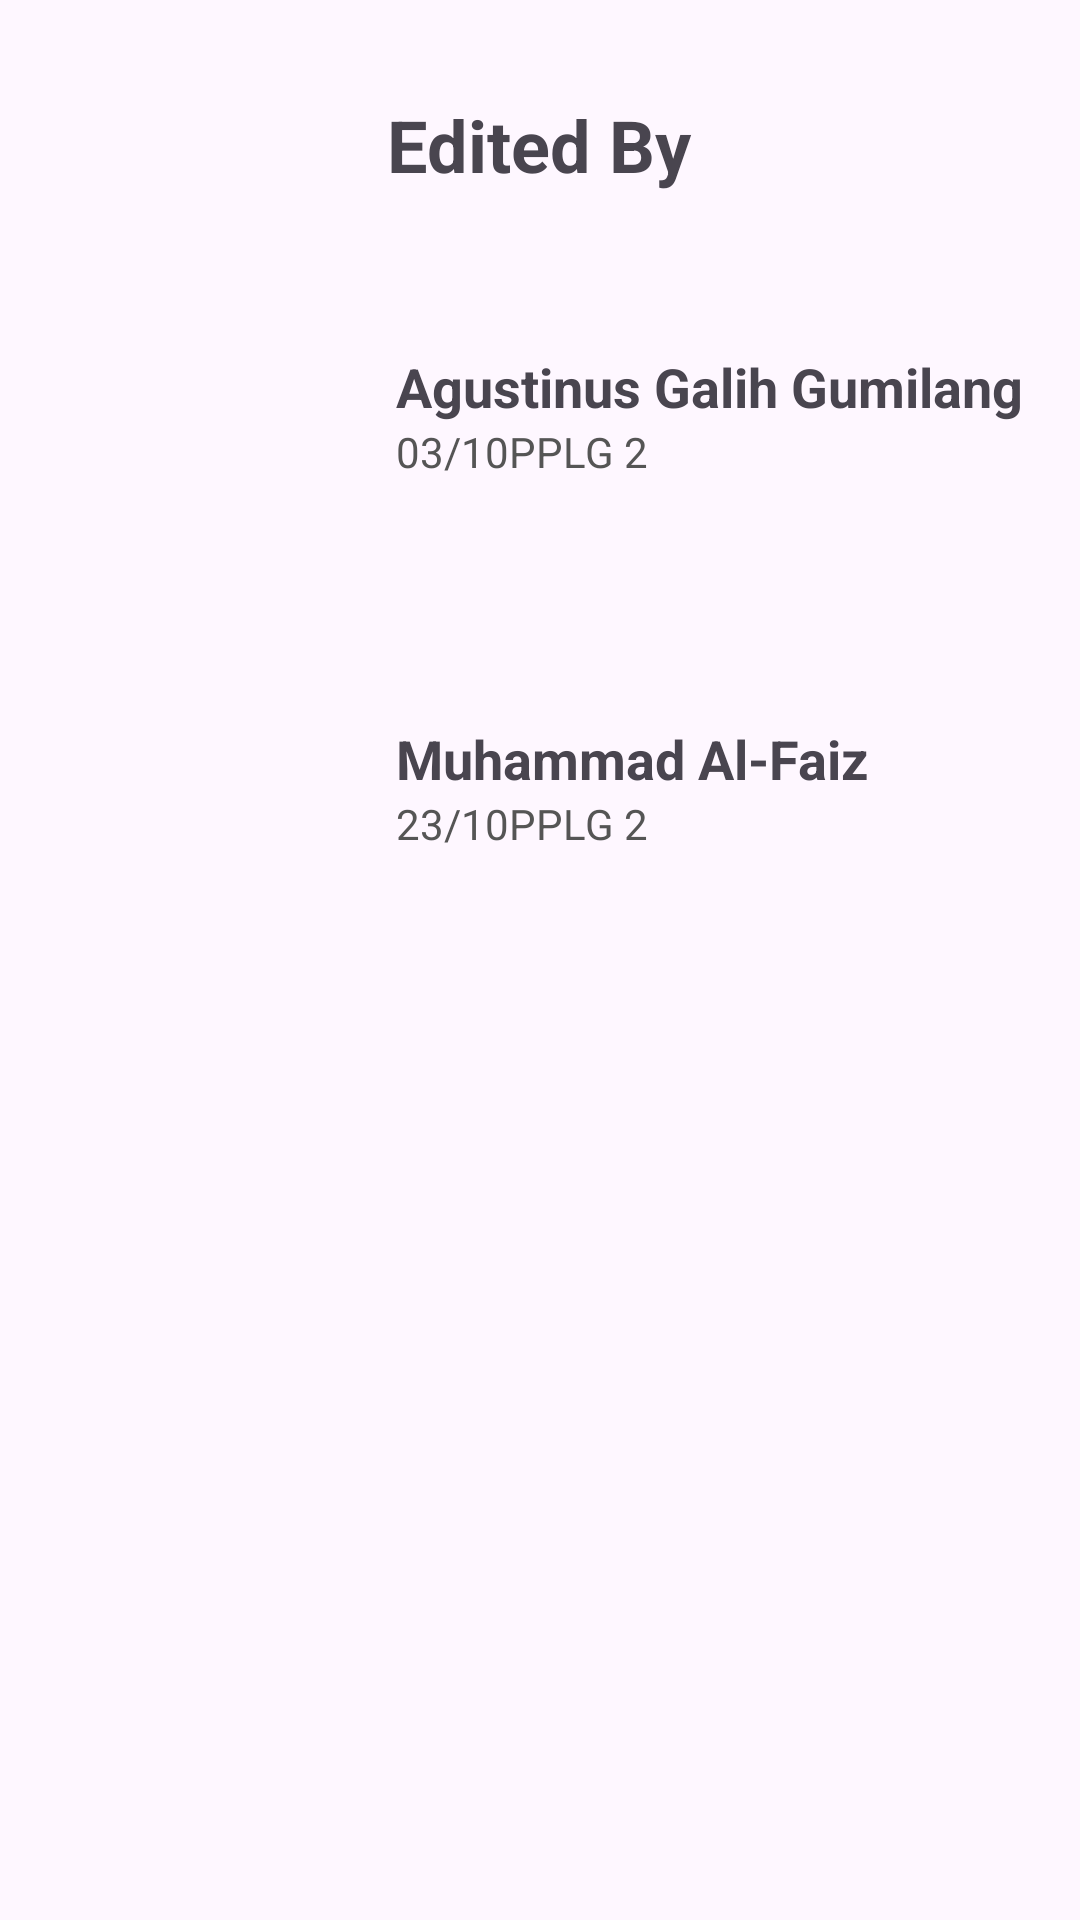

This screen was rendered from an Android layout file. Write that file and the resources it references.
<!-- AndroidManifest.xml: application theme Theme.TryOutPAS_23_3 -->
<!-- res/layout/fragment_profile.xml -->
<LinearLayout
    xmlns:android="http://schemas.android.com/apk/res/android"
    android:layout_width="match_parent"
    android:layout_height="match_parent"
    android:orientation="vertical"
    android:paddingTop="32dp"
    android:paddingHorizontal="16dp">


    <LinearLayout
        android:layout_width="match_parent"
        android:layout_height="wrap_content"
        android:gravity="center_horizontal">

        <TextView
            android:text="Edited By"
            android:textSize="24sp"
            android:textStyle="bold"
            android:layout_width="wrap_content"
            android:layout_height="wrap_content" />
    </LinearLayout>


    <LinearLayout
        android:layout_width="match_parent"
        android:layout_height="wrap_content"
        android:orientation="horizontal"
        android:layout_marginTop="24dp"
        android:gravity="center_vertical">

        <ImageView
            android:layout_width="100dp"
            android:layout_height="100dp"
            android:src="@drawable/tinus"
            android:layout_marginEnd="16dp" />

        <LinearLayout
            android:layout_width="wrap_content"
            android:layout_height="wrap_content"
            android:orientation="vertical">

            <TextView
                android:layout_width="wrap_content"
                android:layout_height="wrap_content"
                android:text="Agustinus Galih Gumilang"
                android:textSize="18sp"
                android:textStyle="bold" />

            <TextView
                android:layout_width="wrap_content"
                android:layout_height="wrap_content"
                android:text="03/10PPLG 2"
                android:textSize="14sp"
                android:textColor="#555" />
        </LinearLayout>
    </LinearLayout>


    <LinearLayout
        android:layout_width="match_parent"
        android:layout_height="wrap_content"
        android:orientation="horizontal"
        android:layout_marginTop="24dp"
        android:gravity="center_vertical">

        <ImageView
            android:layout_width="100dp"
            android:layout_height="100dp"
            android:src="@drawable/faiz"
            android:layout_marginEnd="16dp" />

        <LinearLayout
            android:layout_width="wrap_content"
            android:layout_height="wrap_content"
            android:orientation="vertical">

            <TextView
                android:layout_width="wrap_content"
                android:layout_height="wrap_content"
                android:text="Muhammad Al-Faiz"
                android:textSize="18sp"
                android:textStyle="bold" />

            <TextView
                android:layout_width="wrap_content"
                android:layout_height="wrap_content"
                android:text="23/10PPLG 2"
                android:textSize="14sp"
                android:textColor="#555" />
        </LinearLayout>
    </LinearLayout>

</LinearLayout>
<!-- resources referenced by this layout -->
<resources>
  <style name="Theme.TryOutPAS_23_3" parent="Base.Theme.TryOutPAS_23_3" />
  <style name="Base.Theme.TryOutPAS_23_3" parent="Theme.Material3.DayNight.NoActionBar">
          
          
      </style>
</resources>
